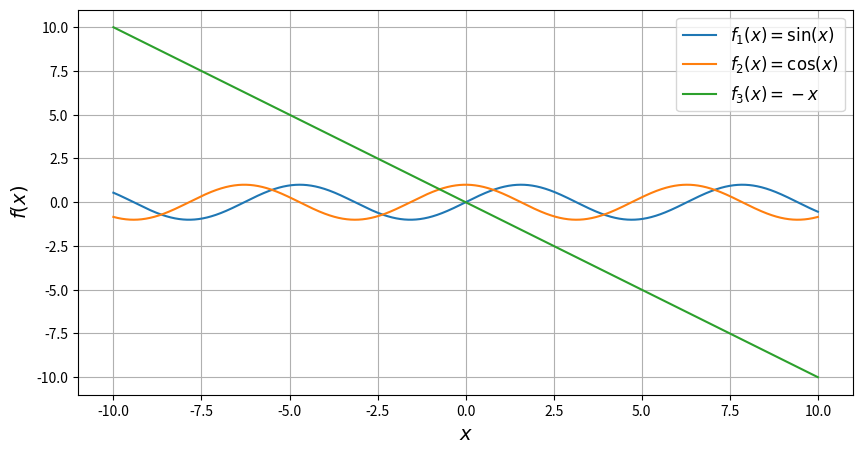

Write Python code to recreate this figure.
import numpy as np
import matplotlib.pyplot as plt

A = (1, 2, 0, 3, 4)

for x in A:
    y = np.cos(x)
    print(y)

x = np.arange(-10, 10.01, 0.01)
#x = (1, 2, 5, 7, 8, 9, 11, 20)
#y = (1, 2, 3, 5, 5, 6, 10, 11)
plt.figure(figsize=(10, 5))
#plt.plot(x, np.sin(x), x, np.cos(x), x, -x)
#plt.plot(x, x)
#plt.plot(x, y)
plt.plot(x, np.sin(x), label=r'$f_1(x)=\sin(x)$')
plt.plot(x, np.cos(x), label=r'$f_2(x)=\cos(x)$')
plt.plot(x, -x, label=r'$f_3(x)=-x$')
plt.xlabel(r'$x$', fontsize=14)
plt.ylabel(r'$f(x)$', fontsize=14)
#plt.title(r'$f_1(x)=\sin(x),\ f_2(x)=\cos(x),\ f_3(x)=-x$')
plt.grid(True)
plt.legend(loc='best', fontsize=12)
plt.savefig('figure_ith_legend.png')
plt.show()

